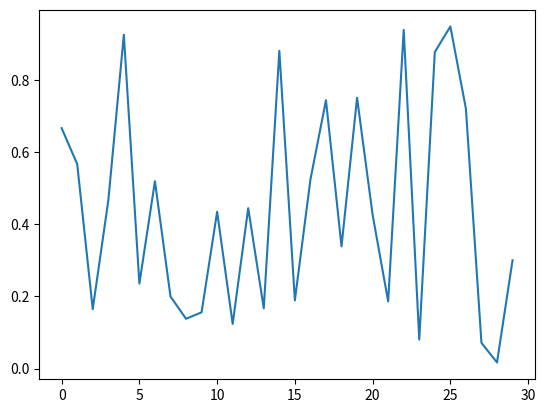

Python code for this plot: (Note: this script raises an exception after producing the figure.)
# -*-coding:utf-8-*-
import numpy as np
import matplotlib.pyplot as plt

'''
Input:
    raw phase :PM(180--->6*30)
    number of subcarriersn :Sub(30)
    number of Tx-Rx pairs:M(6)
    
Output:
    calibrated phase values:PC
    
Algorithm:
    1:unwrap
    2:polyfit
'''


def plotPhase(data, name, xlable='', ylable=''):
    plt.plot(data)

    plt.xlabel(xlable)
    plt.ylabel(ylable)

    plt.savefig('../EResult/' + name + '.png')
    plt.close()


def PhaseSanitization(pm, sub=30, m=6):
    plotPhase(data=pm[:, 0], name='raw_wrapped_csi_phase')

    for i in range(0, m):
        pm[:, i] = np.unwrap(pm[:, i])

    plotPhase(data=pm[:, 0], name='Unwrapped_csi_phase')

    y = np.mean(pm, 1)
    pc = np.ndarray(shape=(30, 6))

    x = range(0, sub)
    p = np.polyfit(x, y, 1)
    yf = [p[0] * tx for tx in x]

    for t in range(0, m):
        for s in range(0, 30):
            pc[s][t] = pm[s][t] - yf[s]

    plotPhase(data=pc[:, 0], name='Modified_csi_phase')
    return pc


a = np.random.random((30, 6))

PhaseSanitization(a)
